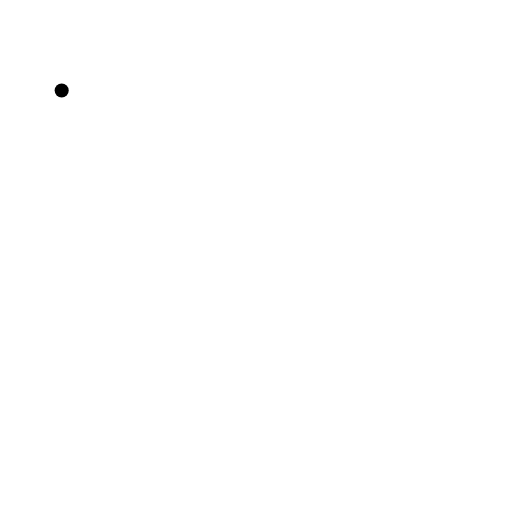
t = 0.00 s
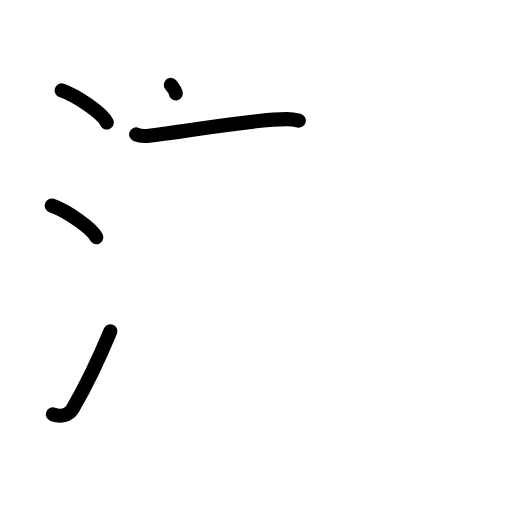
t = 4.38 s
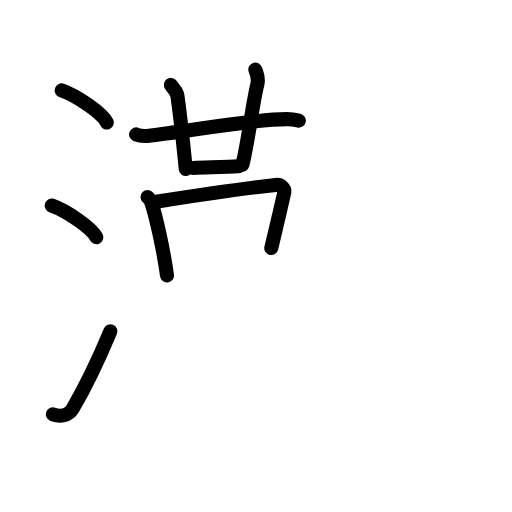
t = 8.75 s
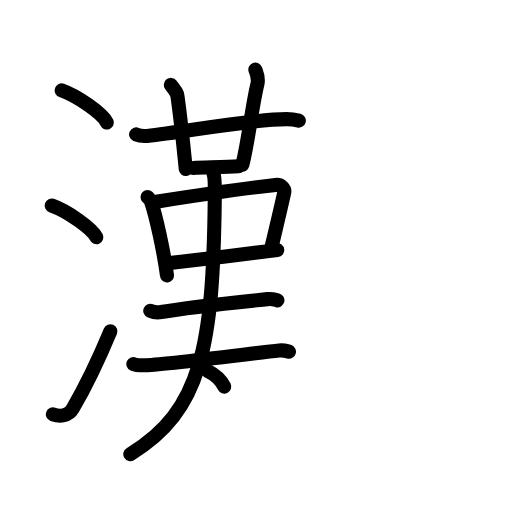
t = 13.25 s
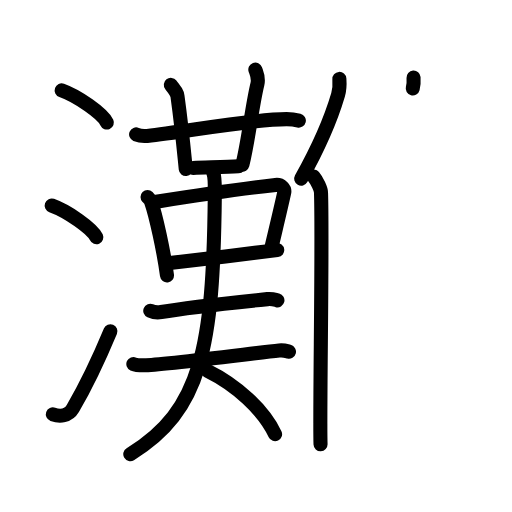
t = 16.38 s
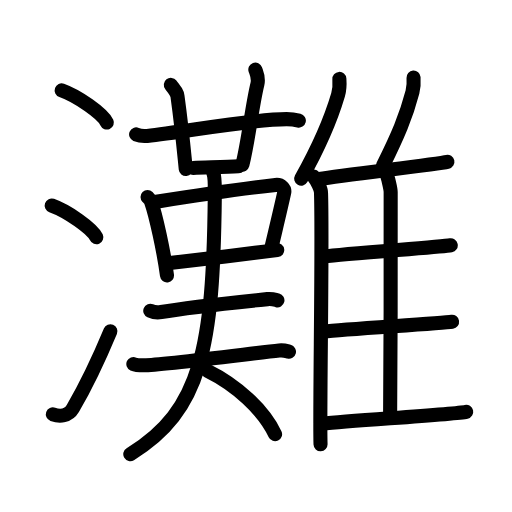
t = 22.00 s

The animated SVG that drew these frames (rendered in a browser with its animation timeline set to each time). Animation: 59 SMIL elements (animate=59); one cycle of 22.00 s.

<?xml version="1.0" encoding="UTF-8"?>
<!--
AniKanjiVG is licensed by CC-BY-SA Paul C. Sommerhoff (https://bitbucket.org/sommerhoff/anikanjivg).
AniKanjiVG uses KanjiVG which is licensed by CC-BY-SA Ulrich Apel (http://kanjivg.tagaini.net).
See also http://creativecommons.org/licenses/by-sa/3.0/
-->
<svg xmlns:kvg='http://kanjivg.tagaini.net' xmlns='http://www.w3.org/2000/svg' width='109' height='109' viewBox='0 0 109 109' style='fill:none;stroke:#000000;stroke-width:3;stroke-linecap:round;stroke-linejoin:round;' id="kvg:kanji_07058"><g id="kvg:07058" kvg:element="灘"><g id="kvg:07058-g1" kvg:element="氵" kvg:variant="true" kvg:original="水" kvg:position="left" kvg:radical="general"><path id="kvg:07058-s1" kvg:type="㇔" d="M13.13,19.25c3.4,1.21,8.77,4.96,9.62,6.84"><animate attributeName="d" begin="0.0s" dur="1.0s" from="M13.13,19.25C13.13,19.25,13.13,19.25,13.13,19.25" to="M13.13,19.25c3.4,1.21,8.77,4.96,9.62,6.84" />
</path>
<path id="kvg:07058-s2" kvg:type="㇔" d="M11,43.75c3.35,1.19,8.66,4.9,9.5,6.75"><animate attributeName="d" begin="1.0s" dur="1.0s" from="M11,43.75C11,43.75,11,43.75,11,43.75" to="M11,43.75c3.35,1.19,8.66,4.9,9.5,6.75" />
<animate attributeName="d" begin="0s" dur="1.0s" from="M-100,-100" to="M-100,-100" />
</path>
<path id="kvg:07058-s3" kvg:type="㇀" d="M11.25,88.21c1.5,0.54,3.31,0.36,4.25-1.25c2.75-4.7,5.5-10.45,8-16.45"><animate attributeName="d" begin="2.0s" dur="0.5s" from="M11.25,88.21C11.25,88.21,11.25,88.21,11.25,88.21" to="M11.25,88.21c1.5,0.54,3.31,0.36,4.25-1.25" />
<animate attributeName="d" begin="2.5s" dur="0.5s" from="M11.25,88.21c1.5,0.54,3.31,0.36,4.25-1.25c0,0,0,0,0,0,0" to="M11.25,88.21c1.5,0.54,3.31,0.36,4.25-1.25c2.75-4.7,5.5-10.45,8-16.45" />
<animate attributeName="d" begin="0s" dur="2.0s" from="M-100,-100" to="M-100,-100" />
</path>
</g>
<g id="kvg:07058-g2" kvg:element="難" kvg:position="right"><g id="kvg:07058-g3" kvg:position="left"><g id="kvg:07058-g4" kvg:element="艹" kvg:variant="true" kvg:original="艸"><path id="kvg:07058-s4" kvg:type="㇐" d="M28.98,28.62c0.74,0.31,1.61,0.39,2.35,0.31c8.06-0.84,21.88-3.53,29.69-3.56c1.24,0,1.98,0.15,2.6,0.3"><animate attributeName="d" begin="3.0s" dur="0.3333333333333333s" from="M28.98,28.62C28.98,28.62,28.98,28.62,28.98,28.62" to="M28.98,28.62c0.74,0.31,1.61,0.39,2.35,0.31" />
<animate attributeName="d" begin="3.3333333333333335s" dur="0.3333333333333333s" from="M28.98,28.62c0.74,0.31,1.61,0.39,2.35,0.31c0,0,0,0,0,0,0" to="M28.98,28.62c0.74,0.31,1.61,0.39,2.35,0.31c8.06-0.84,21.88-3.53,29.69-3.56" />
<animate attributeName="d" begin="3.6666666666666665s" dur="0.3333333333333333s" from="M28.98,28.62c0.74,0.31,1.61,0.39,2.35,0.31c8.06-0.84,21.88-3.53,29.69-3.56c0,0,0,0,0,0,0" to="M28.98,28.62c0.74,0.31,1.61,0.39,2.35,0.31c8.06-0.84,21.88-3.53,29.69-3.56c1.24,0,1.98,0.15,2.6,0.3" />
<animate attributeName="d" begin="0s" dur="3.0s" from="M-100,-100" to="M-100,-100" />
</path>
<path id="kvg:07058-s5" kvg:type="㇑a" d="M36.37,18.07c1,1.27,1.32,1.65,1.42,2.44c1,7.31,1.48,12.82,1.76,15.47"><animate attributeName="d" begin="4.0s" dur="0.5s" from="M36.37,18.07C36.37,18.07,36.37,18.07,36.37,18.07" to="M36.37,18.07c1,1.27,1.32,1.65,1.42,2.44" />
<animate attributeName="d" begin="4.5s" dur="0.5s" from="M36.37,18.07c1,1.27,1.32,1.65,1.42,2.44c0,0,0,0,0,0,0" to="M36.37,18.07c1,1.27,1.32,1.65,1.42,2.44c1,7.31,1.48,12.82,1.76,15.47" />
<animate attributeName="d" begin="0s" dur="4.0s" from="M-100,-100" to="M-100,-100" />
</path>
<path id="kvg:07058-s6" kvg:type="㇑a" d="M 54.36,14.81 c 0.37,1.04 0.76,1.79 0.44,3.1 -1.15,4.7 -1.93,12.117708 -3.19,17.137708"><animate attributeName="d" begin="5.0s" dur="1.0s" from="M 54.36,14.81 C 54.36,14.81 , 54.36,14.81 , 54.36,14.81 " to="M 54.36,14.81 c 0.37,1.04 0.76,1.79 0.44,3.1 -1.15,4.7 -1.93,12.117708 -3.19,17.137708" />
<animate attributeName="d" begin="0s" dur="5.0s" from="M-100,-100" to="M-100,-100" />
</path>
<path id="kvg:07058-s7" kvg:type="㇐b" d="M  41.127083,35.749376 c 2.726041,-0.122292 6.940624,-0.203333 9.624791,-0.362708"><animate attributeName="d" begin="6.0s" dur="1.0s" from="M  41.127083,35.749376 C  41.127083,35.749376 ,  41.127083,35.749376 ,  41.127083,35.749376 " to="M  41.127083,35.749376 c 2.726041,-0.122292 6.940624,-0.203333 9.624791,-0.362708" />
<animate attributeName="d" begin="0s" dur="6.0s" from="M-100,-100" to="M-100,-100" />
</path>
</g>
<g id="kvg:07058-g5" kvg:element="口"><path id="kvg:07058-s8" kvg:type="㇑" d="M31.41,41.95c0.3,0.3,0.6,0.54,0.73,0.91c1.03,2.94,2.7,10.5,3.41,15.77"><animate attributeName="d" begin="7.0s" dur="0.5s" from="M31.41,41.95C31.41,41.95,31.41,41.95,31.41,41.95" to="M31.41,41.95c0.3,0.3,0.6,0.54,0.73,0.91" />
<animate attributeName="d" begin="7.5s" dur="0.5s" from="M31.41,41.95c0.3,0.3,0.6,0.54,0.73,0.91c0,0,0,0,0,0,0" to="M31.41,41.95c0.3,0.3,0.6,0.54,0.73,0.91c1.03,2.94,2.7,10.5,3.41,15.77" />
<animate attributeName="d" begin="0s" dur="7.0s" from="M-100,-100" to="M-100,-100" />
</path>
<path id="kvg:07058-s9" kvg:type="㇕b" d="M33.26,42.94c7.49-1.19,21.92-3.18,25.39-3.57c1.27-0.14,2.04,0.84,1.85,1.66c-0.75,3.43-1.63,7.03-2.75,11.78"><animate attributeName="d" begin="8.0s" dur="0.3333333333333333s" from="M33.26,42.94C33.26,42.94,33.26,42.94,33.26,42.94" to="M33.26,42.94c7.49-1.19,21.92-3.18,25.39-3.57" />
<animate attributeName="d" begin="8.333333333333334s" dur="0.3333333333333333s" from="M33.26,42.94c7.49-1.19,21.92-3.18,25.39-3.57c0,0,0,0,0,0,0" to="M33.26,42.94c7.49-1.19,21.92-3.18,25.39-3.57c1.27-0.14,2.04,0.84,1.85,1.66" />
<animate attributeName="d" begin="8.666666666666666s" dur="0.3333333333333333s" from="M33.26,42.94c7.49-1.19,21.92-3.18,25.39-3.57c1.27-0.14,2.04,0.84,1.85,1.66c0,0,0,0,0,0,0" to="M33.26,42.94c7.49-1.19,21.92-3.18,25.39-3.57c1.27-0.14,2.04,0.84,1.85,1.66c-0.75,3.43-1.63,7.03-2.75,11.78" />
<animate attributeName="d" begin="0s" dur="8.0s" from="M-100,-100" to="M-100,-100" />
</path>
<path id="kvg:07058-s10" kvg:type="㇐b" d="M35.68,56.06c4.09-0.44,17.73-2.15,23.34-2.81"><animate attributeName="d" begin="9.0s" dur="1.0s" from="M35.68,56.06C35.68,56.06,35.68,56.06,35.68,56.06" to="M35.68,56.06c4.09-0.44,17.73-2.15,23.34-2.81" />
<animate attributeName="d" begin="0s" dur="9.0s" from="M-100,-100" to="M-100,-100" />
</path>
</g>
<g id="kvg:07058-g6" kvg:element="夫"><path id="kvg:07058-s11" kvg:type="㇐" d="M31.99,66.16c0.61,0.27,1.72,0.38,2.33,0.27c5.27-0.93,17.02-2.18,22.62-2.75c1.01-0.1,1.62,0.13,2.12,0.26"><animate attributeName="d" begin="10.0s" dur="0.3333333333333333s" from="M31.99,66.16C31.99,66.16,31.99,66.16,31.99,66.16" to="M31.99,66.16c0.61,0.27,1.72,0.38,2.33,0.27" />
<animate attributeName="d" begin="10.333333333333334s" dur="0.3333333333333333s" from="M31.99,66.16c0.61,0.27,1.72,0.38,2.33,0.27c0,0,0,0,0,0,0" to="M31.99,66.16c0.61,0.27,1.72,0.38,2.33,0.27c5.27-0.93,17.02-2.18,22.62-2.75" />
<animate attributeName="d" begin="10.666666666666666s" dur="0.3333333333333333s" from="M31.99,66.16c0.61,0.27,1.72,0.38,2.33,0.27c5.27-0.93,17.02-2.18,22.62-2.75c0,0,0,0,0,0,0" to="M31.99,66.16c0.61,0.27,1.72,0.38,2.33,0.27c5.27-0.93,17.02-2.18,22.62-2.75c1.01-0.1,1.62,0.13,2.12,0.26" />
<animate attributeName="d" begin="0s" dur="10.0s" from="M-100,-100" to="M-100,-100" />
</path>
<g id="kvg:07058-g7" kvg:element="大"><path id="kvg:07058-s12" kvg:type="㇐" d="M28.39,77.5c0.59,0.27,1.68,0.27,2.28,0.27c3.55-0.01,22.84-2.51,28.77-3.16c0.99-0.11,1.59,0.13,2.08,0.26"><animate attributeName="d" begin="11.0s" dur="0.3333333333333333s" from="M28.39,77.5C28.39,77.5,28.39,77.5,28.39,77.5" to="M28.39,77.5c0.59,0.27,1.68,0.27,2.28,0.27" />
<animate attributeName="d" begin="11.333333333333334s" dur="0.3333333333333333s" from="M28.39,77.5c0.59,0.27,1.68,0.27,2.28,0.27c0,0,0,0,0,0,0" to="M28.39,77.5c0.59,0.27,1.68,0.27,2.28,0.27c3.55-0.01,22.84-2.51,28.77-3.16" />
<animate attributeName="d" begin="11.666666666666666s" dur="0.3333333333333333s" from="M28.39,77.5c0.59,0.27,1.68,0.27,2.28,0.27c3.55-0.01,22.84-2.51,28.77-3.16c0,0,0,0,0,0,0" to="M28.39,77.5c0.59,0.27,1.68,0.27,2.28,0.27c3.55-0.01,22.84-2.51,28.77-3.16c0.99-0.11,1.59,0.13,2.08,0.26" />
<animate attributeName="d" begin="0s" dur="11.0s" from="M-100,-100" to="M-100,-100" />
</path>
<path id="kvg:07058-s13" kvg:type="㇒" d="M 45.44,36.87125 c 0.33,0.85 0.311042,3.038333 0.291042,4.688333 C 45.411042,73.989583 42.88,87.42 27.74,96.69"><animate attributeName="d" begin="12.0s" dur="0.5s" from="M 45.44,36.87125 C 45.44,36.87125 , 45.44,36.87125 , 45.44,36.87125 " to="M 45.44,36.87125 c 0.33,0.85 0.311042,3.038333 0.291042,4.688333 " />
<animate attributeName="d" begin="12.5s" dur="0.5s" from="M 45.44,36.87125 c 0.33,0.85 0.311042,3.038333 0.291042,4.688333 c0,0,0,0,0,0,0" to="M 45.44,36.87125 c 0.33,0.85 0.311042,3.038333 0.291042,4.688333 C 45.411042,73.989583 42.88,87.42 27.74,96.69" />
<animate attributeName="d" begin="0s" dur="12.0s" from="M-100,-100" to="M-100,-100" />
</path>
<path id="kvg:07058-s14" kvg:type="㇏" d="M44.13,78.92c6.1,3,11.89,8.19,14.43,13.51"><animate attributeName="d" begin="13.0s" dur="1.0s" from="M44.13,78.92C44.13,78.92,44.13,78.92,44.13,78.92" to="M44.13,78.92c6.1,3,11.89,8.19,14.43,13.51" />
<animate attributeName="d" begin="0s" dur="13.0s" from="M-100,-100" to="M-100,-100" />
</path>
</g>
</g>
</g>
<g id="kvg:07058-g8" kvg:element="隹" kvg:position="right"><g id="kvg:07058-g9" kvg:element="亻" kvg:variant="true" kvg:original="人"><path id="kvg:07058-s15" kvg:type="㇒" d="M72.25,16.8c0.08,1.09-0.02,2.51-0.29,3.42c-1.72,5.85-3.9,10.77-7.84,17.81"><animate attributeName="d" begin="14.0s" dur="0.5s" from="M72.25,16.8C72.25,16.8,72.25,16.8,72.25,16.8" to="M72.25,16.8c0.08,1.09-0.02,2.51-0.29,3.42" />
<animate attributeName="d" begin="14.5s" dur="0.5s" from="M72.25,16.8c0.08,1.09-0.02,2.51-0.29,3.42c0,0,0,0,0,0,0" to="M72.25,16.8c0.08,1.09-0.02,2.51-0.29,3.42c-1.72,5.85-3.9,10.77-7.84,17.81" />
<animate attributeName="d" begin="0s" dur="14.0s" from="M-100,-100" to="M-100,-100" />
</path>
<path id="kvg:07058-s16" kvg:type="㇑" d="M66.75,37.59c0.75,0.91,1.57,2.64,1.59,3.41C68.7,51.91,68,88.42,68.24,94.58"><animate attributeName="d" begin="15.0s" dur="0.5s" from="M66.75,37.59C66.75,37.59,66.75,37.59,66.75,37.59" to="M66.75,37.59c0.75,0.91,1.57,2.64,1.59,3.41" />
<animate attributeName="d" begin="15.5s" dur="0.5s" from="M66.75,37.59c0.75,0.91,1.57,2.64,1.59,3.41c0,0,0,0,0,0,0" to="M66.75,37.59c0.75,0.91,1.57,2.64,1.59,3.41C68.7,51.91,68,88.42,68.24,94.58" />
<animate attributeName="d" begin="0s" dur="15.0s" from="M-100,-100" to="M-100,-100" />
</path>
</g>
<path id="kvg:07058-s17" kvg:type="㇒" d="M88.04,16.52c0.07,0.97-0.02,2.25-0.23,3.07c-1.38,5.27-3.12,9.32-6.28,15.69"><animate attributeName="d" begin="16.0s" dur="0.5s" from="M88.04,16.52C88.04,16.52,88.04,16.52,88.04,16.52" to="M88.04,16.52c0.07,0.97-0.02,2.25-0.23,3.07" />
<animate attributeName="d" begin="16.5s" dur="0.5s" from="M88.04,16.52c0.07,0.97-0.02,2.25-0.23,3.07c0,0,0,0,0,0,0" to="M88.04,16.52c0.07,0.97-0.02,2.25-0.23,3.07c-1.38,5.27-3.12,9.32-6.28,15.69" />
<animate attributeName="d" begin="0s" dur="16.0s" from="M-100,-100" to="M-100,-100" />
</path>
<path id="kvg:07058-s18" kvg:type="㇐b" d="M68.02,38.09c5.2-0.86,25-3.15,27.23-3.65"><animate attributeName="d" begin="17.0s" dur="1.0s" from="M68.02,38.09C68.02,38.09,68.02,38.09,68.02,38.09" to="M68.02,38.09c5.2-0.86,25-3.15,27.23-3.65" />
<animate attributeName="d" begin="0s" dur="17.0s" from="M-100,-100" to="M-100,-100" />
</path>
<path id="kvg:07058-s19" kvg:type="㇑a" d="M82.3,37.16c0.25,0.43,0.87,3.01,0.87,3.74c0,7.38,0.03,36.28-0.12,47.88"><animate attributeName="d" begin="18.0s" dur="0.5s" from="M82.3,37.16C82.3,37.16,82.3,37.16,82.3,37.16" to="M82.3,37.16c0.25,0.43,0.87,3.01,0.87,3.74" />
<animate attributeName="d" begin="18.5s" dur="0.5s" from="M82.3,37.16c0.25,0.43,0.87,3.01,0.87,3.74c0,0,0,0,0,0,0" to="M82.3,37.16c0.25,0.43,0.87,3.01,0.87,3.74c0,7.38,0.03,36.28-0.12,47.88" />
<animate attributeName="d" begin="0s" dur="18.0s" from="M-100,-100" to="M-100,-100" />
</path>
<path id="kvg:07058-s20" kvg:type="㇐b" d="M68.95,54.62c4.91-0.68,24.91-2.01,27.01-2.4"><animate attributeName="d" begin="19.0s" dur="1.0s" from="M68.95,54.62C68.95,54.62,68.95,54.62,68.95,54.62" to="M68.95,54.62c4.91-0.68,24.91-2.01,27.01-2.4" />
<animate attributeName="d" begin="0s" dur="19.0s" from="M-100,-100" to="M-100,-100" />
</path>
<path id="kvg:07058-s21" kvg:type="㇐b" d="M68.85,70.57c5.18-0.53,25.17-1.76,27.39-2.08"><animate attributeName="d" begin="20.0s" dur="1.0s" from="M68.85,70.57C68.85,70.57,68.85,70.57,68.85,70.57" to="M68.85,70.57c5.18-0.53,25.17-1.76,27.39-2.08" />
<animate attributeName="d" begin="0s" dur="20.0s" from="M-100,-100" to="M-100,-100" />
</path>
<path id="kvg:07058-s22" kvg:type="㇐b" d="M68.62,90.19c6.7-0.69,28.4-2.02,30.63-2.52"><animate attributeName="d" begin="21.0s" dur="1.0s" from="M68.62,90.19C68.62,90.19,68.62,90.19,68.62,90.19" to="M68.62,90.19c6.7-0.69,28.4-2.02,30.63-2.52" />
<animate attributeName="d" begin="0s" dur="21.0s" from="M-100,-100" to="M-100,-100" />
</path>
</g>
</g>
</g>
</svg>
